Run: headless pygame with SDL's dummy video driver; simulated clock (each Clock.tick advances the game by its frame time, no real sleeping); random seed 0; keys injected as events and as key.get_pressed() state; no mouse input.
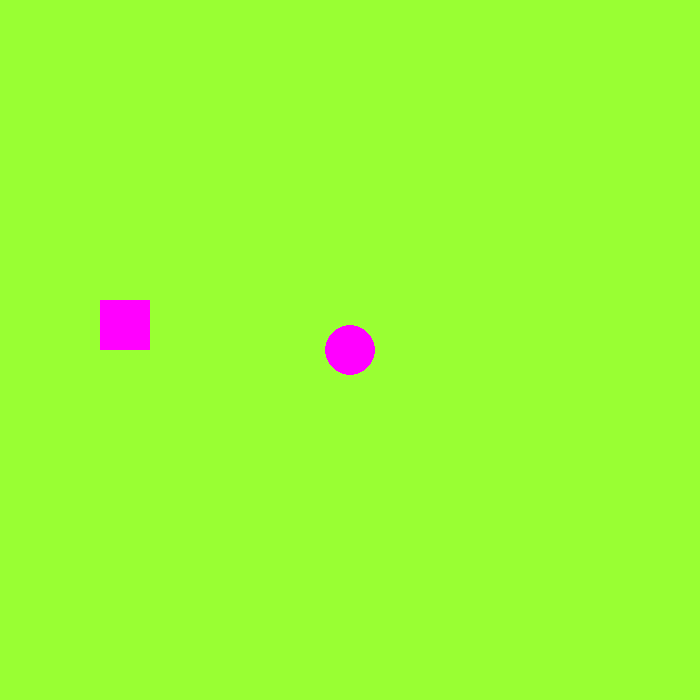
Frame 1 of 4 · flips 1–60 · no input
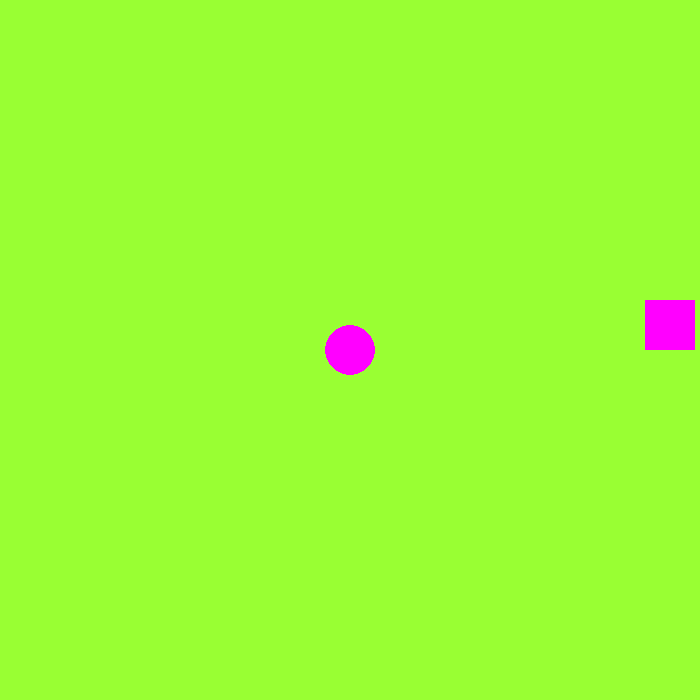
Frame 2 of 4 · flips 61–180 · tapped SPACE, RETURN · held RIGHT (→), D
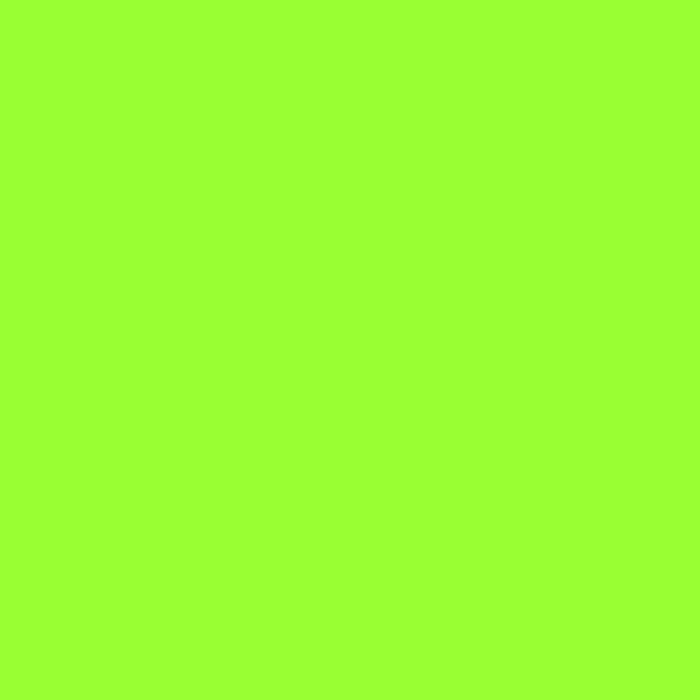
Frame 3 of 4 · flips 181–300 · held DOWN (↓), S
Frame 4 of 4 · flips 301–420 · held LEFT (←), A, UP (↑), W · screen unchanged from frame 3, image omitted

The pygame program that drew these frames:

import pygame, time
pygame.init() #initialize the pygame package

#perimeter
WIDTH=700 #llike a constant, 700 is referring to pixels
HEIGHT=700
#key
colors={"white":(255,255,255), "pink":(255,0,255), "limegreen":(153,255,51)}
colors.get("limegreen")
#create display window with any name you want
screen=pygame.display.set_mode((WIDTH,HEIGHT))

hb=50
wb=50
xb=100
yb=300
square=pygame.Rect(xb,yb,wb,hb) #create the object to draw
squareColor=colors.get("pink")
#to keep running, create a loop
circleColor=colors.get("pink")
background=colors.get("limegreen")
run = True
#create a variable to move
speed=5
cx=350
cy=350
rad=25
while run:
    screen.fill(background)
    for event in pygame.event.get():
        if event.type==pygame.QUIT: 
            run=False
            print('Game Over')
    keys= pygame.key.get_pressed() #this is a list
    if keys[pygame.K_RIGHT] and square.x < WIDTH -(wb+speed):
        square.x += speed
    if keys[pygame.K_LEFT] and square.x > speed:
        square.x += speed
    if keys[pygame.K_DOWN] and square.y > speed:
        square.y += speed
    if keys[pygame.K_UP] and square.y < HEIGHT -(hb):
        square.y += speed

    #to draw a rectangle: rect(surface, color, rect) -> rect
    pygame.draw.rect(screen, squareColor, square)
    #to draw a circle: circle(surface, color, center, radius) 
    pygame.draw.circle(screen, circleColor, (cx,cy), rad)
    pygame.display.update()

    keys= pygame.key.get_pressed() #this is a list
    if keys[pygame.K_d] and cx < WIDTH -(cx+speed):
        cx += speed
    if keys[pygame.K_a] and cx > speed:
        cx += speed
    if keys[pygame.K_s] and cy > speed:
        cy += speed
    if keys[pygame.K_w] and cy < HEIGHT -(cy):
        cy += speed
